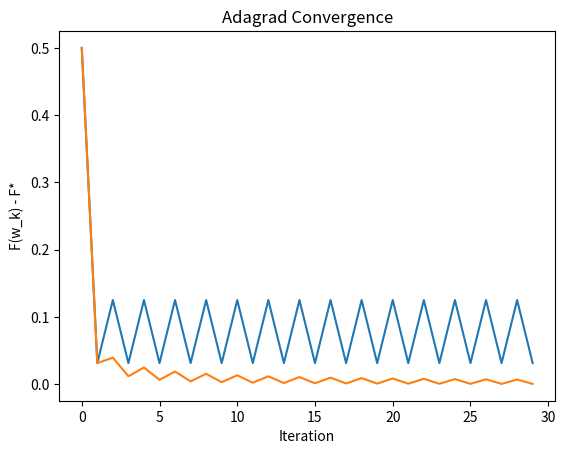

Generate this figure with matplotlib:
import math
import numpy as np
from matplotlib import pyplot as plt

stopping_criterion = 0.00001
f_star = 0


def d_w_squared(w):
    return w


def d_abs_w(w):
    if w < 0:
        return -1
    if w > 0:
        return 1
    return 0


def gradient_descent(grad_func=d_w_squared, w0=1, learning_rate=.75):
    gradient = float('inf')
    w = w0
    errors = []
    it_num = 0
    while abs(gradient) > stopping_criterion and it_num < 30:
        it_num += 1
        error = (0.5 * (w ** 2)) - f_star
        errors.append(error)
        gradient = grad_func(w)
        w = w - learning_rate * gradient
    return np.array(errors)


def adagrad(grad_func=d_w_squared, w0=1, learning_rate=.75):
    gradient = float('inf')
    gradient_norm_sum = 0
    w = w0
    errors = []
    it_num = 0
    while abs(gradient) > stopping_criterion and it_num < 30:
        it_num += 1
        gradient = grad_func(w)
        gradient_norm_sum += gradient ** 2
        error = (0.5 * (w ** 2)) - f_star
        errors.append(error)
        step_size_adagrad = learning_rate / (
            math.sqrt(gradient_norm_sum)
        )
        w = w - step_size_adagrad * gradient
    return np.array(errors)


def plot_convergence(errors, title, ylabel):
    x_ = list(range(len(errors)))
    plt.plot(x_, errors)
    plt.xlabel('Iteration')
    plt.ylabel(ylabel)
    plt.title(title)
    plt.show()


if __name__ == '__main__':
    # gd_errors_w2 = gradient_descent()
    # plot_convergence(
    #     np.log(gd_errors_w2),
    #     'Gradient Descent Convergence', 'log(F(w_k) - F*)')
    # adagrad_errors_w2 = adagrad()
    # plot_convergence(
    #     np.log(adagrad_errors_w2),
    #     'Adagrad Convergence', 'log(F(w_k) - F*)')
    gd_errors_abs_w = gradient_descent(grad_func=d_abs_w)
    plot_convergence(
        gd_errors_abs_w, 'Gradient Descent Convergence', 'F(w_k) - F*')
    adagrad_errors_abs_w = adagrad(grad_func=d_abs_w)
    plot_convergence(
        adagrad_errors_abs_w, 'Adagrad Convergence', 'F(w_k) - F*')
